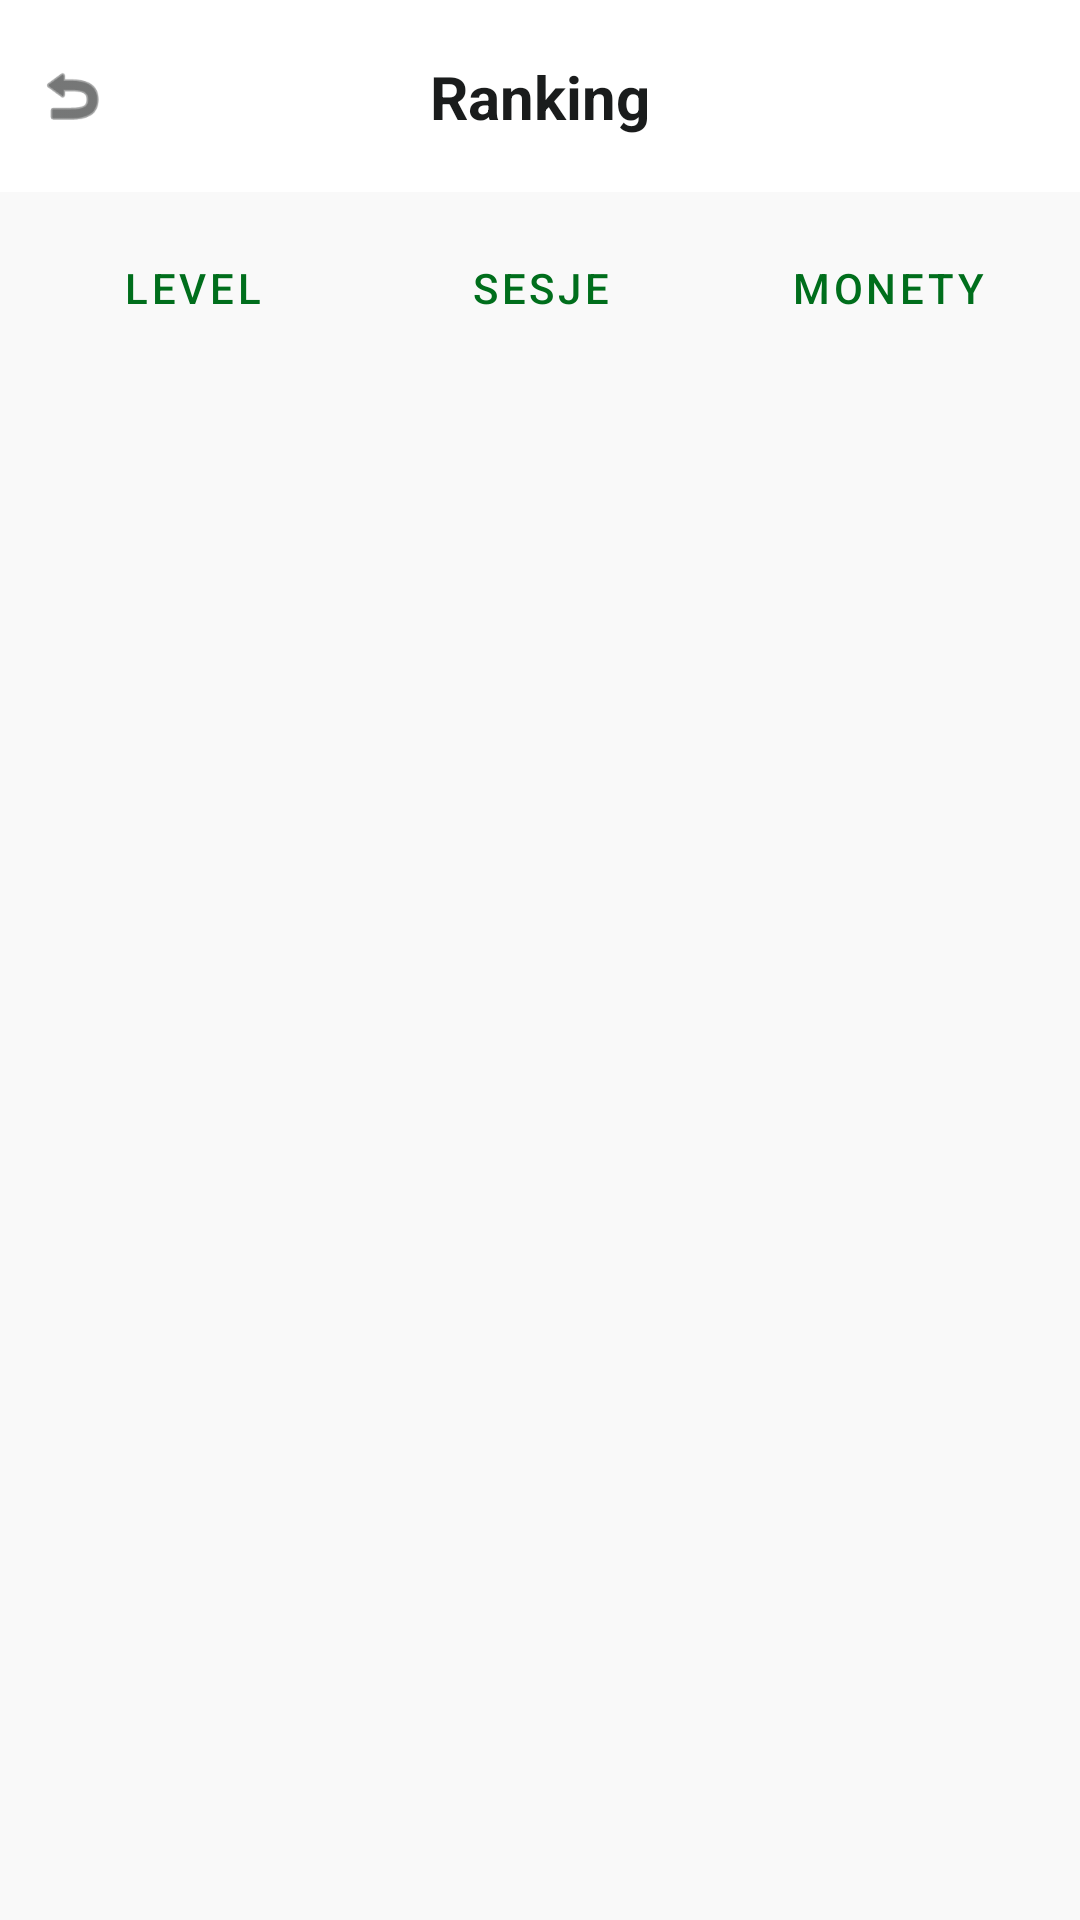

Write the Android layout XML for this screen, with the resource values it uses.
<!-- AndroidManifest.xml: application theme Theme.FocusGuardian -->
<!-- res/layout/activity_leaderboard.xml -->
<?xml version="1.0" encoding="utf-8"?>
<androidx.constraintlayout.widget.ConstraintLayout xmlns:android="http://schemas.android.com/apk/res/android"
    xmlns:app="http://schemas.android.com/apk/res-auto"
    xmlns:tools="http://schemas.android.com/tools"
    android:layout_width="match_parent"
    android:layout_height="match_parent"
    android:background="@color/surface"
    tools:context=".ui.leaderboard.LeaderboardActivity">

    
    <androidx.constraintlayout.widget.ConstraintLayout
        android:id="@+id/header_layout"
        android:layout_width="match_parent"
        android:layout_height="?attr/actionBarSize"
        android:background="@color/surface_container_lowest"
        app:layout_constraintTop_toTopOf="parent"
        app:layout_constraintStart_toStartOf="parent"
        app:layout_constraintEnd_toEndOf="parent">

        <ImageView
            android:id="@+id/btn_back"
            android:layout_width="48dp"
            android:layout_height="48dp"
            android:padding="12dp"
            android:src="@android:drawable/ic_menu_revert"
            app:tint="@color/on_surface"
            android:background="?attr/selectableItemBackgroundBorderless"
            android:clickable="true"
            android:focusable="true"
            app:layout_constraintStart_toStartOf="parent"
            app:layout_constraintTop_toTopOf="parent"
            app:layout_constraintBottom_toBottomOf="parent" />

        <TextView
            android:layout_width="wrap_content"
            android:layout_height="wrap_content"
            android:text="Ranking"
            android:textSize="20sp"
            android:textStyle="bold"
            android:textColor="@color/on_surface"
            app:layout_constraintStart_toStartOf="parent"
            app:layout_constraintEnd_toEndOf="parent"
            app:layout_constraintTop_toTopOf="parent"
            app:layout_constraintBottom_toBottomOf="parent" />

    </androidx.constraintlayout.widget.ConstraintLayout>

    
    <LinearLayout
        android:id="@+id/sorting_container"
        android:layout_width="match_parent"
        android:layout_height="wrap_content"
        android:orientation="horizontal"
        android:padding="8dp"
        app:layout_constraintTop_toBottomOf="@id/header_layout"
        app:layout_constraintStart_toStartOf="parent"
        app:layout_constraintEnd_toEndOf="parent">

        <Button
            android:id="@+id/btn_sort_level"
            android:layout_width="0dp"
            android:layout_height="wrap_content"
            android:layout_weight="1"
            android:layout_marginEnd="4dp"
            android:text="Level"
            style="@style/Widget.MaterialComponents.Button.OutlinedButton" />

        <Button
            android:id="@+id/btn_sort_sessions"
            android:layout_width="0dp"
            android:layout_height="wrap_content"
            android:layout_weight="1"
            android:layout_marginEnd="4dp"
            android:text="Sesje"
            style="@style/Widget.MaterialComponents.Button.OutlinedButton" />

        <Button
            android:id="@+id/btn_sort_coins"
            android:layout_width="0dp"
            android:layout_height="wrap_content"
            android:layout_weight="1"
            android:text="Monety"
            style="@style/Widget.MaterialComponents.Button.OutlinedButton" />

    </LinearLayout>

    
    <ScrollView
        android:layout_width="match_parent"
        android:layout_height="0dp"
        app:layout_constraintTop_toBottomOf="@id/sorting_container"
        app:layout_constraintBottom_toBottomOf="parent"
        app:layout_constraintStart_toStartOf="parent"
        app:layout_constraintEnd_toEndOf="parent"
        android:fillViewport="true">

        <LinearLayout
            android:id="@+id/leaderboard_container"
            android:layout_width="match_parent"
            android:layout_height="wrap_content"
            android:orientation="vertical"
            android:padding="16dp" />

    </ScrollView>

    
    <ProgressBar
        android:id="@+id/leaderboard_loading"
        android:layout_width="wrap_content"
        android:layout_height="wrap_content"
        android:visibility="gone"
        app:layout_constraintTop_toTopOf="parent"
        app:layout_constraintBottom_toBottomOf="parent"
        app:layout_constraintStart_toStartOf="parent"
        app:layout_constraintEnd_toEndOf="parent" />

</androidx.constraintlayout.widget.ConstraintLayout>
<!-- resources referenced by this layout -->
<resources>
  <color name="on_surface">#1A1C1C</color>
  <color name="surface">#F9F9F9</color>
  <color name="surface_container_lowest">#FFFFFF</color>
  <style name="Theme.FocusGuardian" parent="Base.Theme.FocusGuardian" />
  <style name="Base.Theme.FocusGuardian" parent="Theme.Material3.DayNight.NoActionBar">
          
          <item name="colorPrimary">@color/primary</item>
          <item name="colorOnPrimary">@color/white</item>
          <item name="colorPrimaryContainer">@color/primary_container</item>
          <item name="colorOnPrimaryContainer">@color/on_primary_container</item>
          
          <item name="android:colorBackground">@color/surface</item>
          <item name="colorSurface">@color/surface</item>
          <item name="colorOnSurface">@color/on_surface</item>
          <item name="colorSurfaceVariant">@color/surface_container</item>
          <item name="colorOnSurfaceVariant">@color/on_surface_variant</item>
          
          <item name="colorOutlineVariant">@color/outline_variant</item>
  
          
          <item name="android:statusBarColor">@color/surface</item>
          <item name="android:windowLightStatusBar">true</item>
          <item name="android:navigationBarColor">@color/surface</item>
          <item name="android:windowLightNavigationBar">true</item>
      </style>
  <color name="primary">#006E1C</color>
  <color name="white">#FFFFFFFF</color>
  <color name="primary_container">#4CAF50</color>
  <color name="on_primary_container">#003C0B</color>
  <color name="surface_container">#EEEEEE</color>
  <color name="on_surface_variant">#3F4A3C</color>
  <color name="outline_variant">#BECAB9</color>
</resources>
